Run: headless pygame with SDL's dummy video driver; simulated clock (each Clock.tick advances the game by its frame time, no real sleeping); random seed 0; keys injected as events and as key.get_pressed() state; mouse plan: one left click at the window centre at the start of phase 2, then a move to the lower-right quarter at the start of phase 3.
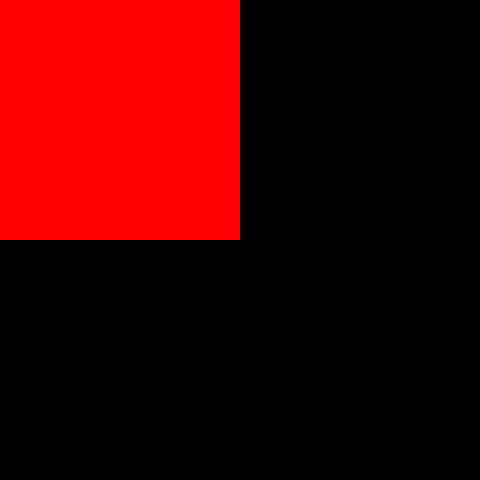
Frame 1 of 4 · flips 1–60 · no input
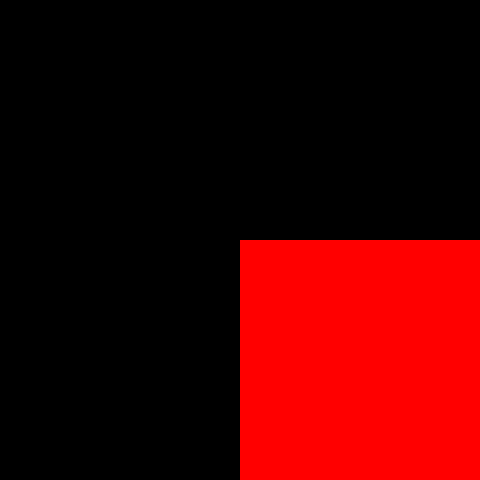
Frame 2 of 4 · flips 61–180 · clicked the window centre · tapped SPACE, RETURN · held RIGHT (→), D
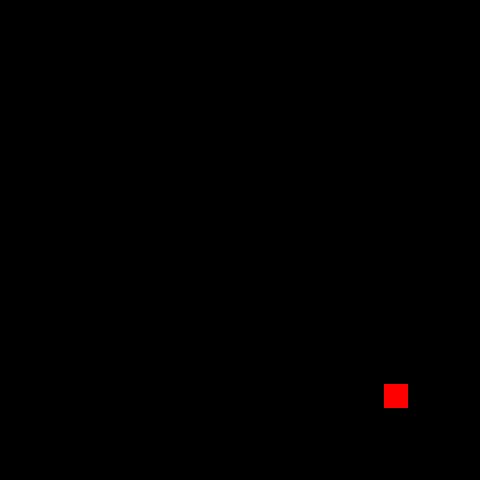
Frame 3 of 4 · flips 181–300 · moved the mouse to the lower-right quarter · held DOWN (↓), S
Frame 4 of 4 · flips 301–420 · held LEFT (←), A, UP (↑), W · screen same as frame 2, image omitted

The pygame program that drew these frames:

import pygame
import math
import sys
pygame.init()
screen = pygame.display.set_mode((480, 480))
clock = pygame.time.Clock()
running = True
dt = 0
cd = 480
f = 2
while running:
    # poll for events
    # pygame.QUIT event means the user clicked X to close your window
    for event in pygame.event.get():
        if event.type == pygame.QUIT:
            running = False

    # fill the screen with a color to wipe away anything from last frame
    screen.fill("black")
    mouse_pos = pygame.mouse.get_pos
    mousex = mouse_pos()[0]
    gridx = math.floor(mousex/cd)
    mousey = mouse_pos()[1]
    gridy = math.floor(mousey/cd)
    mousecell = pygame.Rect((gridx*cd), (gridy*cd), cd, cd)
    pygame.draw.rect(screen, "red", mousecell)

    keys = pygame.key.get_pressed()
    if keys[pygame.K_w]:
        f -= 2
    if keys[pygame.K_s]:
        f += 2
    if f >= 20:
        f = 20
    if f <= 2:
        f = 2
    cd = 480/f
    
    # flip() the display to put your work on screen
    pygame.display.flip()

    # limits FPS to 60
    # dt is delta time in seconds since last frame, used for framerate-
    # independent physics.
    dt = clock.tick(60) / 1000

pygame.quit()
